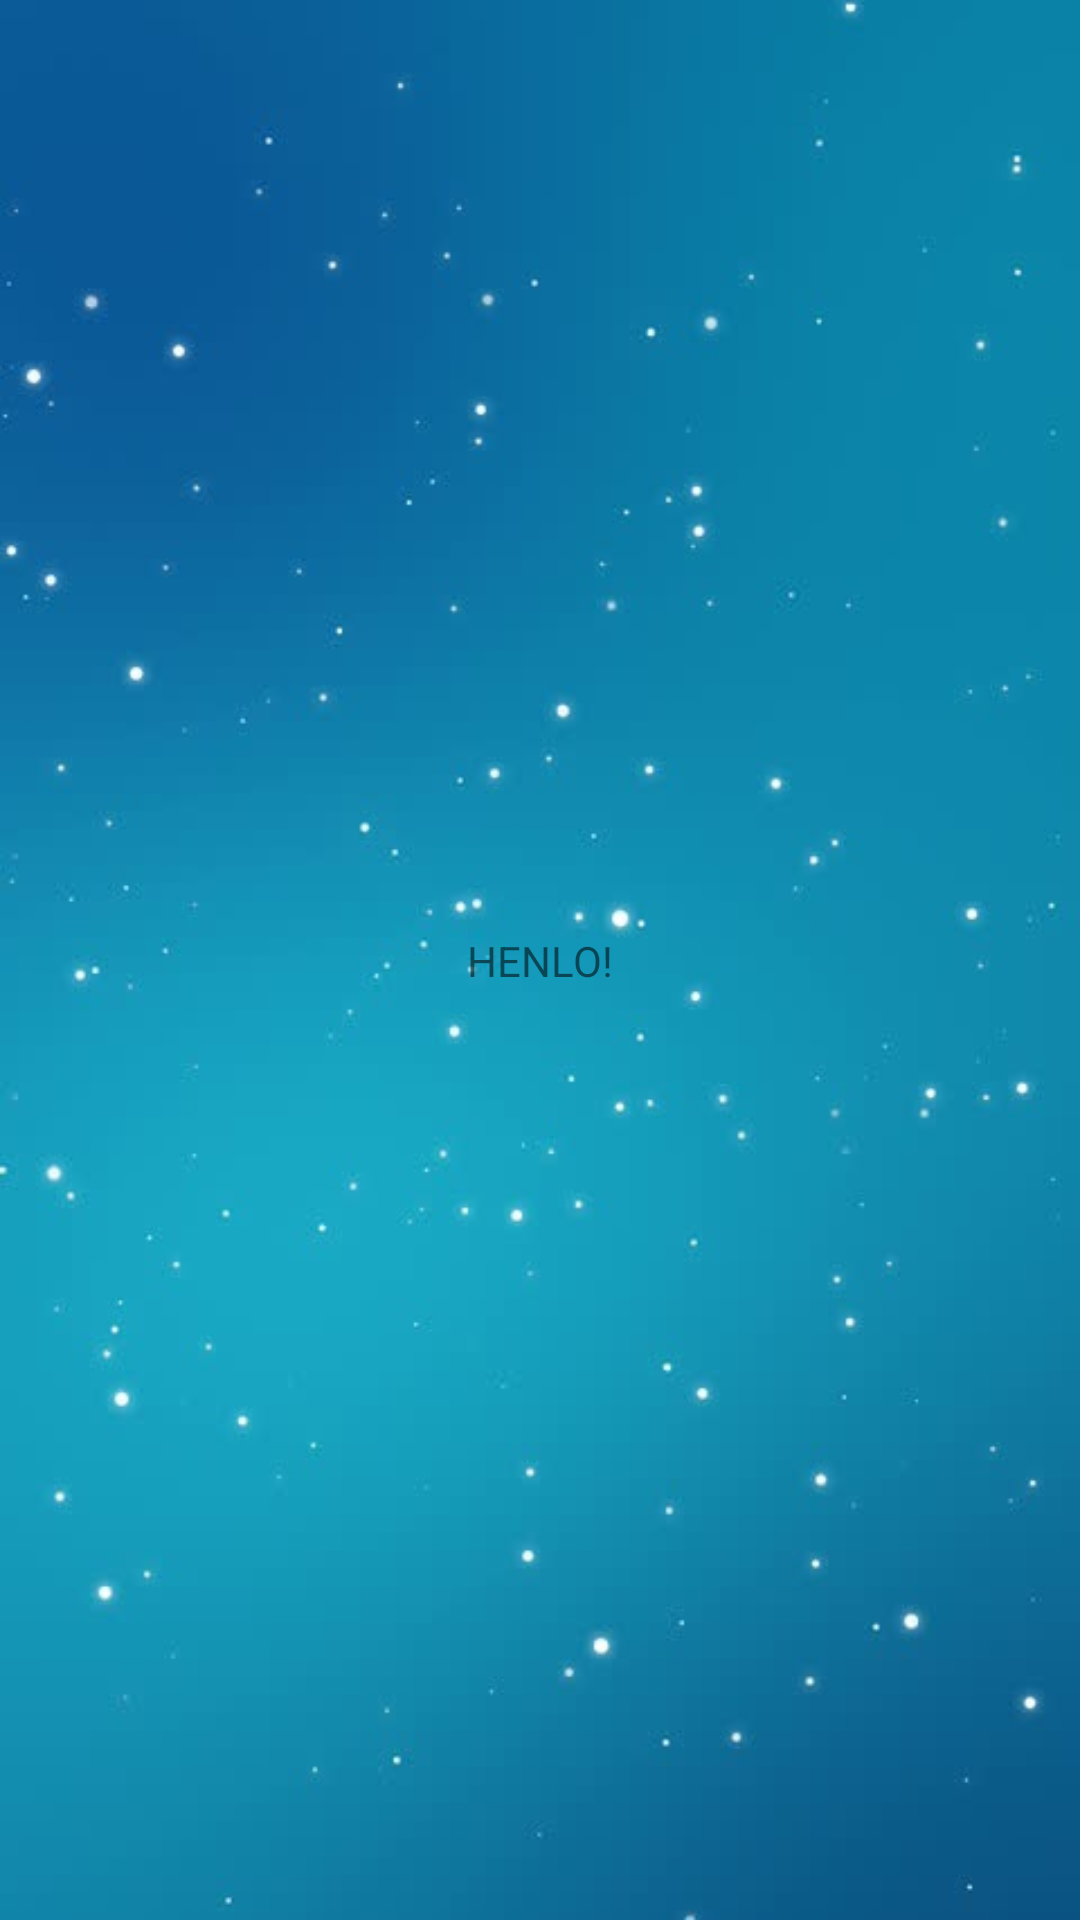

Produce the Android XML layout that renders to this screen, including the resource entries it uses.
<!-- AndroidManifest.xml: application theme Theme.Demo3 -->
<!-- res/layout/activity_about_app.xml -->
<?xml version="1.0" encoding="utf-8"?>
<androidx.constraintlayout.widget.ConstraintLayout xmlns:android="http://schemas.android.com/apk/res/android"
    xmlns:app="http://schemas.android.com/apk/res-auto"
    xmlns:tools="http://schemas.android.com/tools"
    android:layout_width="match_parent"
    android:layout_height="match_parent"
    android:background="@drawable/particles"
    tools:context=".AboutApp">

    <TextView
        android:id="@+id/textView"
        android:layout_width="wrap_content"
        android:layout_height="wrap_content"
        android:text="HENLO!"
        app:layout_constraintBottom_toBottomOf="parent"
        app:layout_constraintEnd_toEndOf="parent"
        app:layout_constraintStart_toStartOf="parent"
        app:layout_constraintTop_toTopOf="parent" />

    <androidx.appcompat.widget.Toolbar
        android:id="@+id/toolbar"
        android:layout_width="match_parent"
        android:layout_height="?attr/actionBarSize"
        android:elevation="4dp"
        android:theme="@style/ThemeOverlay.AppCompat.ActionBar"
        app:layout_constraintEnd_toEndOf="parent"
        app:layout_constraintStart_toStartOf="parent"
        app:layout_constraintTop_toTopOf="parent"
        app:popupTheme="@style/ThemeOverlay.AppCompat.Light" />
</androidx.constraintlayout.widget.ConstraintLayout>
<!-- resources referenced by this layout -->
<resources>
  <!-- drawable particles: jpg bitmap (drawable-v24, 23077 bytes) -->
  <style name="Theme.Demo3" parent="Theme.MaterialComponents.DayNight.DarkActionBar">
          
          <item name="colorPrimary">@color/purple_500</item>
          <item name="colorPrimaryVariant">@color/purple_700</item>
          <item name="colorOnPrimary">@color/white</item>
          
          <item name="colorSecondary">@color/teal_200</item>
          <item name="colorSecondaryVariant">@color/teal_700</item>
          <item name="colorOnSecondary">@color/black</item>
          
          <item name="android:statusBarColor" tools:targetApi="l">?attr/colorPrimaryVariant</item>
          
      </style>
  <color name="purple_500">#FF6200EE</color>
  <color name="purple_700">#FF3700B3</color>
  <color name="white">#FFFFFFFF</color>
  <color name="teal_200">#FF03DAC5</color>
  <color name="teal_700">#FF018786</color>
  <color name="black">#FF000000</color>
</resources>
